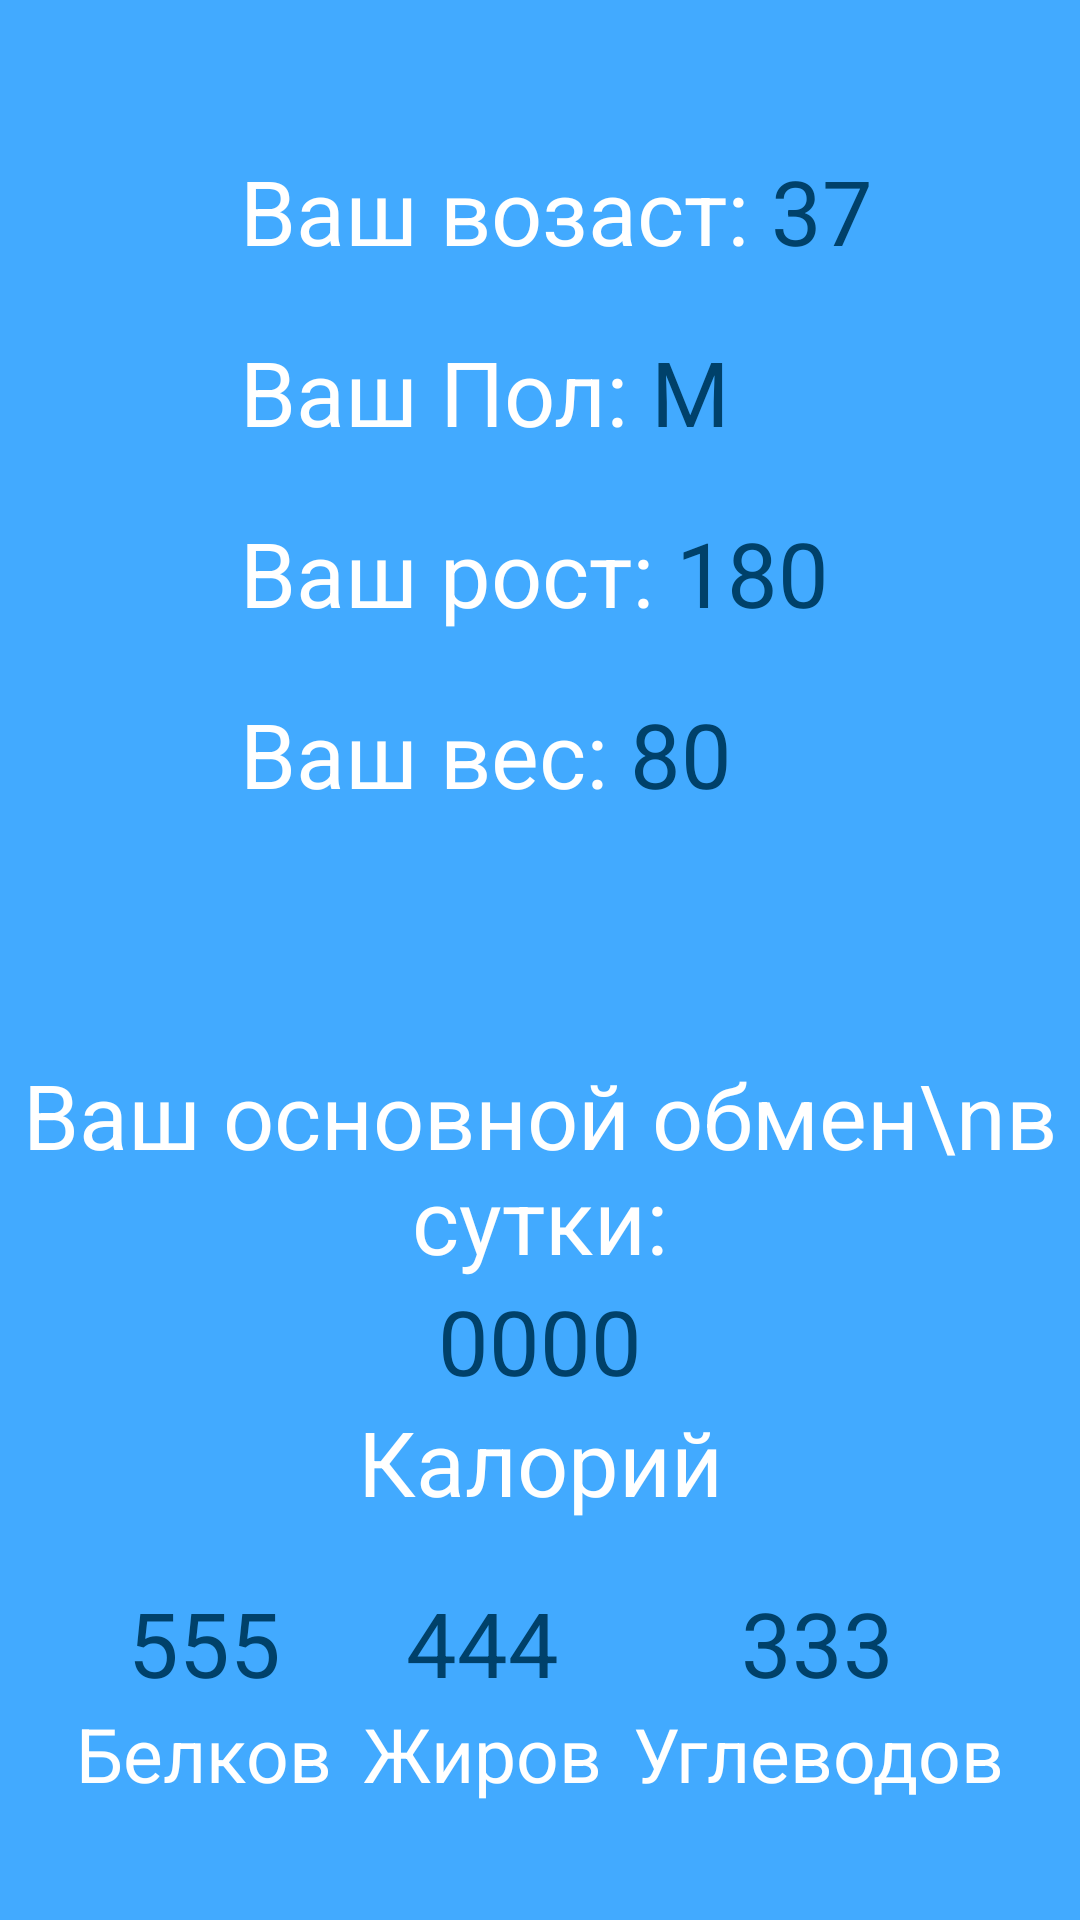

Android layout source for this screen:
<!-- AndroidManifest.xml: application theme Theme.Diplom2.NoActionBar -->
<!-- res/layout/physical_data.xml -->
<?xml version="1.0" encoding="utf-8"?>
<androidx.constraintlayout.widget.ConstraintLayout xmlns:android="http://schemas.android.com/apk/res/android"
    android:layout_width="match_parent"
    android:layout_height="match_parent"
    android:background="@color/blue">
    <LinearLayout
        android:layout_width="match_parent"
        android:layout_height="match_parent"
        android:orientation="vertical">
        <LinearLayout
            android:layout_width="wrap_content"
            android:layout_height="wrap_content"
            android:orientation="horizontal"
            android:gravity="center_horizontal"
            android:layout_marginTop="50dp"
            android:layout_marginLeft="80dp">
            <TextView
                android:layout_width="wrap_content"
                android:layout_height="wrap_content"
                android:gravity="center"
                android:text="Ваш возаст: "
                android:textColor="@color/white"
                android:textSize="30sp"

                />
            <TextView
                android:layout_width="wrap_content"
                android:layout_height="wrap_content"
                android:gravity="center"
                android:text="37"
                android:textColor="@color/darkblue"
                android:textSize="30sp"

                />
        </LinearLayout>

        <LinearLayout
            android:layout_marginLeft="80dp"
            android:layout_width="wrap_content"
            android:layout_height="wrap_content"
            android:orientation="horizontal"
            android:gravity="center_horizontal"
            android:layout_marginTop="20dp">
            <TextView
                android:layout_width="wrap_content"
                android:layout_height="wrap_content"
                android:gravity="center"
                android:text="Ваш Пол: "
                android:textColor="@color/white"
                android:textSize="30sp"

                />
            <TextView
                android:layout_width="wrap_content"
                android:layout_height="wrap_content"
                android:gravity="center"
                android:text="М"
                android:textColor="@color/darkblue"
                android:textSize="30sp"

                />
        </LinearLayout>

        <LinearLayout
            android:layout_marginLeft="80dp"
            android:layout_width="wrap_content"
            android:layout_height="wrap_content"
            android:orientation="horizontal"
            android:gravity="center_horizontal"
            android:layout_marginTop="20dp">
            <TextView
                android:layout_width="wrap_content"
                android:layout_height="wrap_content"
                android:gravity="center"
                android:text="Ваш рост: "
                android:textColor="@color/white"
                android:textSize="30sp"

                />
            <TextView
                android:layout_width="wrap_content"
                android:layout_height="wrap_content"
                android:gravity="center"
                android:text="180"
                android:textColor="@color/darkblue"
                android:textSize="30sp"

                />
        </LinearLayout>

        <LinearLayout
            android:layout_marginLeft="80dp"
            android:layout_width="wrap_content"
            android:layout_height="wrap_content"
            android:orientation="horizontal"
            android:gravity="center_horizontal"
            android:layout_marginTop="20dp">
            <TextView
                android:layout_width="wrap_content"
                android:layout_height="wrap_content"
                android:gravity="center"
                android:text="Ваш вес: "
                android:textColor="@color/white"
                android:textSize="30sp"

                />
            <TextView
                android:layout_width="wrap_content"
                android:layout_height="wrap_content"
                android:gravity="center"
                android:text="80"
                android:textColor="@color/darkblue"
                android:textSize="30sp"

                />
        </LinearLayout>
        <LinearLayout
            android:layout_width="match_parent"
            android:layout_height="wrap_content"
            android:orientation="horizontal"
            android:gravity="center_horizontal"
            android:layout_marginTop="80dp"
            >
            <TextView
                android:layout_width="wrap_content"
                android:layout_height="wrap_content"
                android:gravity="center"
                android:text="Ваш основной обмен\nв сутки:"
                android:textColor="@color/white"
                android:textSize="30sp"

                />

        </LinearLayout>
        <TextView

            android:layout_width="match_parent"
            android:layout_height="wrap_content"
            android:gravity="center"
            android:text="0000"
            android:textColor="@color/darkblue"
            android:textSize="30sp"
            />
        <TextView

            android:layout_width="match_parent"
            android:layout_height="wrap_content"
            android:gravity="center"
            android:text="Калорий"
            android:textColor="@color/white"
            android:textSize="30sp"

            />
        <LinearLayout
            android:layout_width="match_parent"
            android:layout_height="wrap_content"
            android:orientation="horizontal"
            android:gravity="center_horizontal"
            android:layout_marginTop="20dp">

            <LinearLayout
                android:layout_width="wrap_content"
                android:layout_height="wrap_content"
                android:orientation="vertical"
                android:gravity="center_horizontal">
                <TextView
                    android:layout_width="wrap_content"
                    android:layout_height="wrap_content"
                    android:gravity="center"
                    android:text="555"
                    android:textColor="@color/darkblue"
                    android:textSize="30sp"
                    />
                <TextView
                    android:layout_width="wrap_content"
                    android:layout_height="wrap_content"
                    android:gravity="center"
                    android:text="Белков"
                    android:textColor="@color/white"
                    android:textSize="25sp"
                    />
            </LinearLayout>

            <LinearLayout
                android:layout_width="wrap_content"
                android:layout_height="wrap_content"
                android:orientation="vertical"
                android:gravity="center_horizontal"
                android:layout_marginRight="10dp"
                android:layout_marginLeft="10dp">
                <TextView
                    android:layout_width="wrap_content"
                    android:layout_height="wrap_content"
                    android:gravity="center"
                    android:text="444"
                    android:textColor="@color/darkblue"
                    android:textSize="30sp"
                    />
                <TextView
                    android:layout_width="wrap_content"
                    android:layout_height="wrap_content"
                    android:gravity="center"
                    android:text="Жиров"
                    android:textColor="@color/white"
                    android:textSize="25sp"
                    />
            </LinearLayout>

            <LinearLayout
            android:layout_width="wrap_content"
            android:layout_height="wrap_content"
            android:orientation="vertical"
            android:gravity="center_horizontal">
            <TextView
                android:layout_width="wrap_content"
                android:layout_height="wrap_content"
                android:gravity="center"
                android:text="333"
                android:textColor="@color/darkblue"
                android:textSize="30sp"
                />
            <TextView
                android:layout_width="wrap_content"
                android:layout_height="wrap_content"
                android:gravity="center"
                android:text="Углеводов"
                android:textColor="@color/white"
                android:textSize="25sp"
                />
        </LinearLayout>


        </LinearLayout>


    </LinearLayout>


</androidx.constraintlayout.widget.ConstraintLayout>
<!-- resources referenced by this layout -->
<resources>
  <color name="blue">#42AAFF</color>
  <color name="darkblue">#00416A</color>
  <color name="white">#FFFFFFFF</color>
  <style name="Theme.Diplom2.NoActionBar">
  
          <item name="android:windowFullscreen">true</item>
          <item name="windowActionBar">false</item>
          <item name="windowNoTitle">true</item>
      </style>
</resources>
